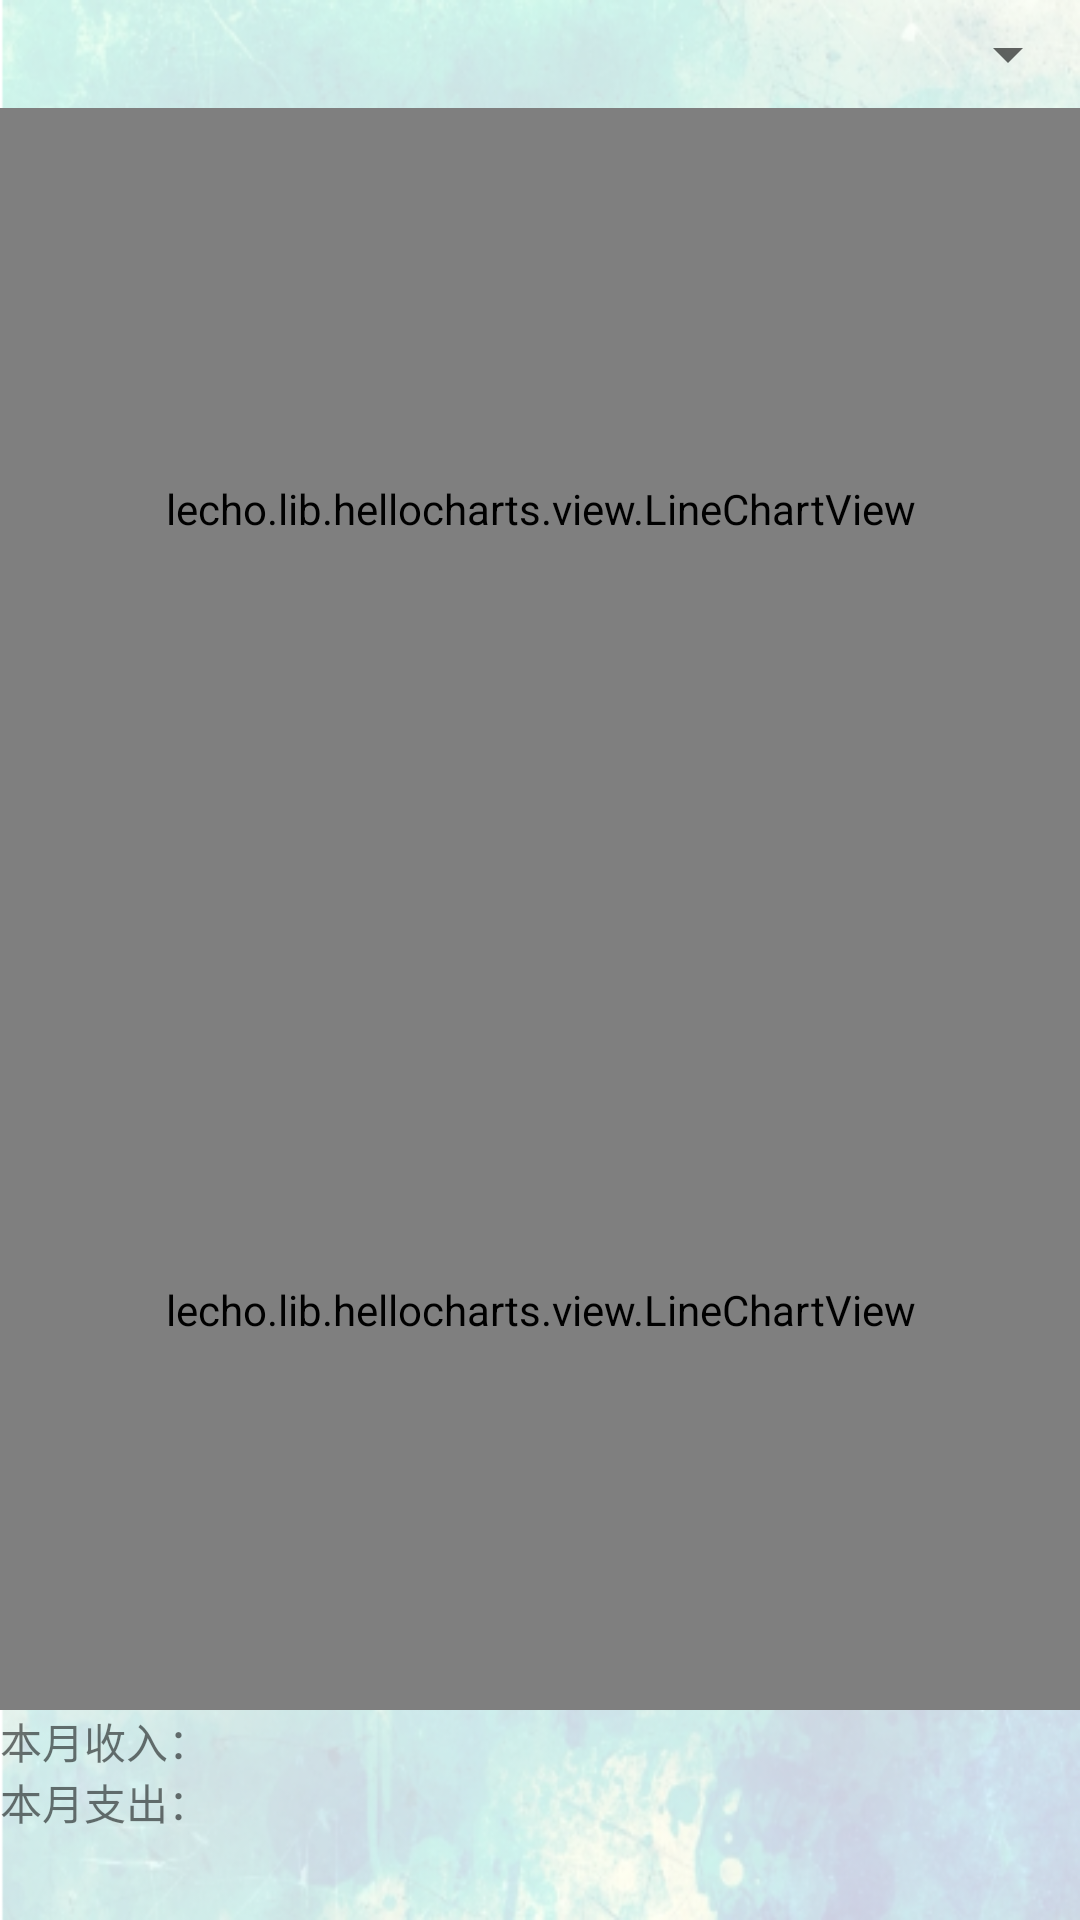

Produce the Android XML layout that renders to this screen, including the resource entries it uses.
<!-- AndroidManifest.xml: application theme Theme.MyApplication -->
<!-- res/layout/fragment_statisticsview.xml -->
<?xml version="1.0" encoding="utf-8"?>
<androidx.constraintlayout.widget.ConstraintLayout
    xmlns:android="http://schemas.android.com/apk/res/android"
    android:layout_width="match_parent"
    android:layout_height="match_parent">

    <LinearLayout
        android:layout_width="match_parent"
        android:layout_height="match_parent"
        android:orientation="vertical">

        <Spinner
            android:id="@+id/monthSpinner"
            android:layout_width="match_parent"
            android:layout_height="36dp" />

        <lecho.lib.hellocharts.view.LineChartView
            android:id="@+id/formerLineChartView"
            android:layout_width="match_parent"
            android:layout_height="637dp"
            android:layout_weight="1" />

        <lecho.lib.hellocharts.view.LineChartView
            android:id="@+id/latterLineChartView"
            android:layout_width="match_parent"
            android:layout_height="637dp"
            android:layout_weight="1" />

        <TextView
            android:id="@+id/textView"
            android:layout_width="match_parent"
            android:layout_height="70dp"
            android:text="@string/statistics" />

    </LinearLayout>
</androidx.constraintlayout.widget.ConstraintLayout>
<!-- resources referenced by this layout -->
<resources>
  <string name="statistics">本月收入：\n本月支出：</string>
  <style name="Theme.MyApplication" parent="Theme.MaterialComponents.DayNight.DarkActionBar">
          
          <item name="colorPrimary">@color/purple_500</item>
          <item name="colorPrimaryVariant">@color/purple_700</item>
          <item name="colorOnPrimary">@color/white</item>
          
          <item name="colorSecondary">@color/teal_200</item>
          <item name="colorSecondaryVariant">@color/teal_700</item>
          <item name="colorOnSecondary">@color/black</item>
          
          <item name="android:statusBarColor">?attr/colorPrimaryVariant</item>
          
          <item name="android:windowBackground">@drawable/background</item>
      </style>
  <!-- drawable background: png bitmap (drawable, 444424 bytes) -->
  <!-- not gathered from this repository: default colours our renderer supplied (Android Studio template values) -->
  <color name="purple_500">#FF6200EE</color>
  <color name="purple_700">#FF3700B3</color>
  <color name="teal_200">#FF03DAC5</color>
  <color name="teal_700">#FF018786</color>
  <color name="black">#FF000000</color>
  <color name="white">#FFFFFFFF</color>
</resources>
